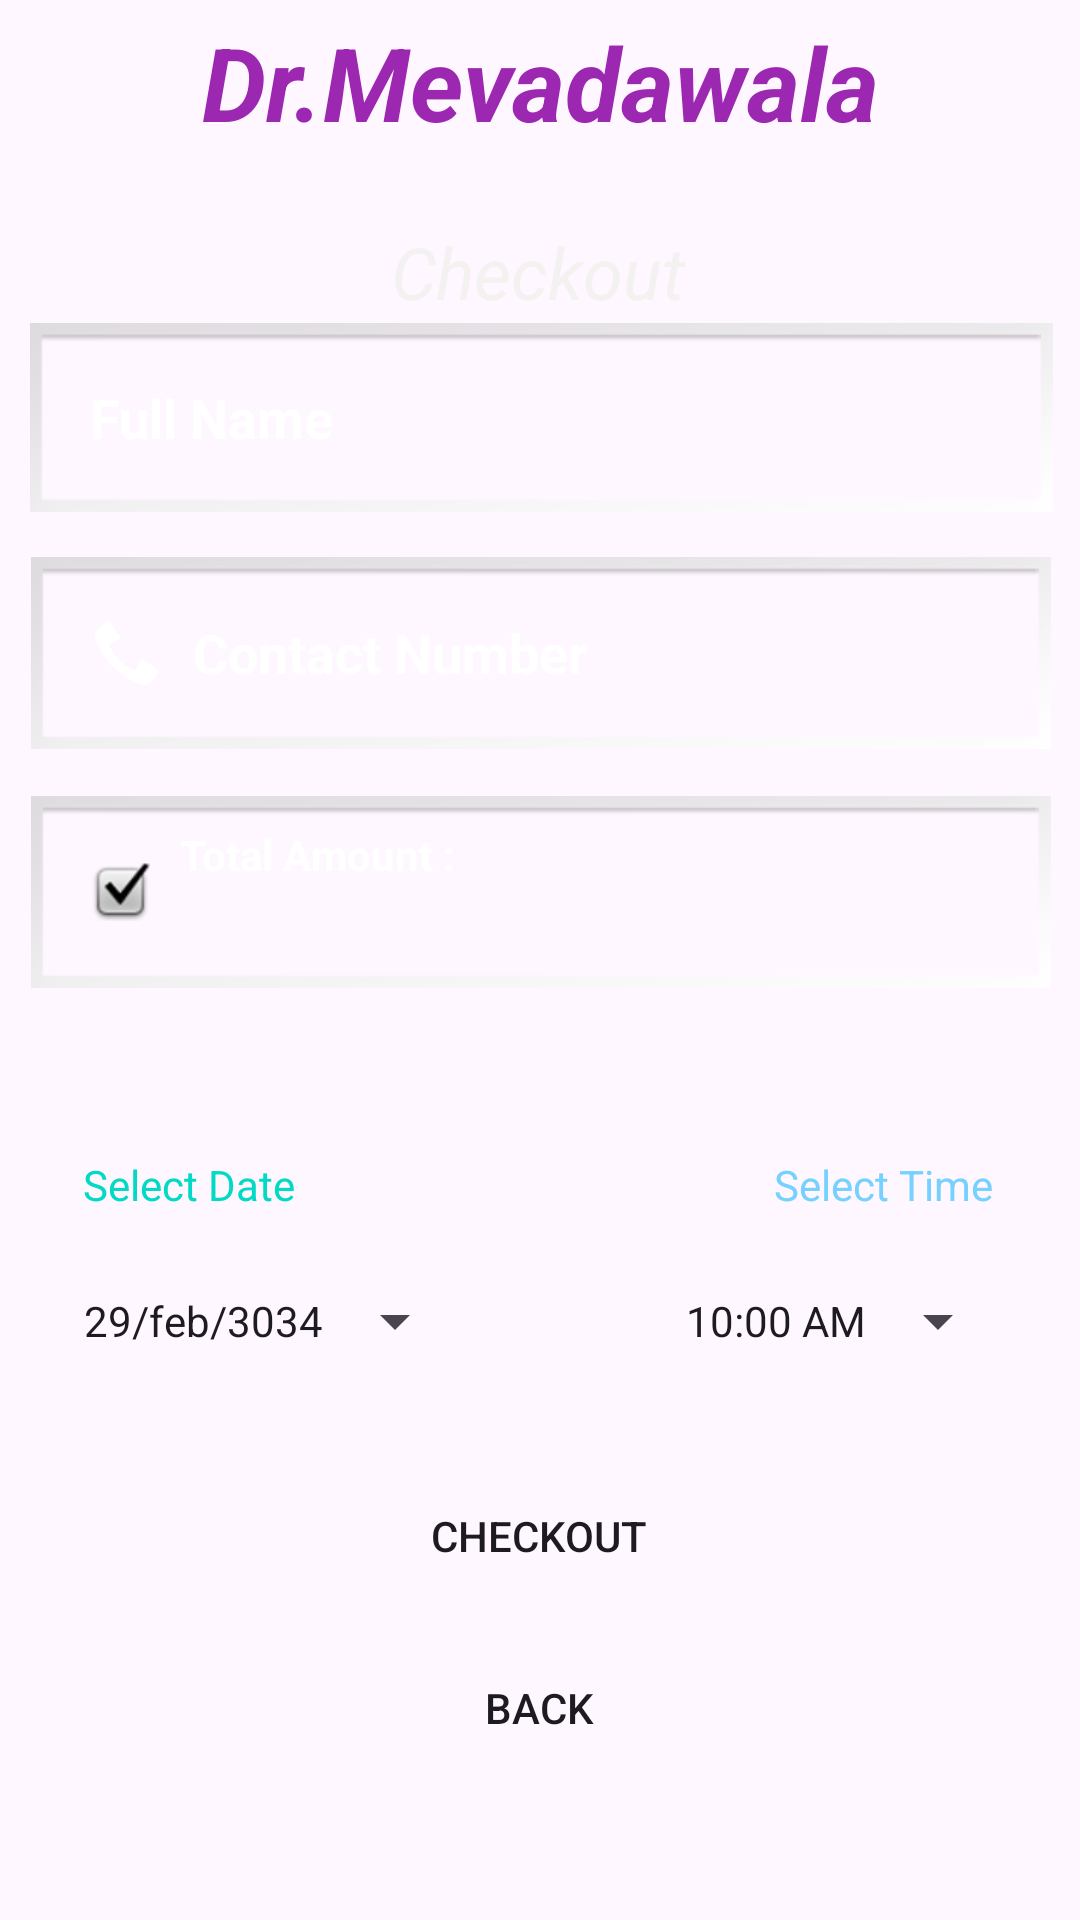

This screen was rendered from an Android layout file. Write that file and the resources it references.
<!-- AndroidManifest.xml: application theme Theme.MAD_PROJECT_GENDER -->
<!-- res/layout/activity_checkout.xml -->
<?xml version="1.0" encoding="utf-8"?>
<androidx.constraintlayout.widget.ConstraintLayout xmlns:android="http://schemas.android.com/apk/res/android"
    xmlns:app="http://schemas.android.com/apk/res-auto"
    xmlns:tools="http://schemas.android.com/tools"
    android:layout_width="match_parent"
    android:layout_height="match_parent"
    tools:context=".BookAppointmentActivity"
    android:background="@drawable/background">

    <TextView
        android:id="@+id/textView"
        android:layout_width="wrap_content"
        android:layout_height="wrap_content"
        android:text="@string/d_r_vora"
        android:textColor="#9C27B0"
        android:textSize="34sp"
        android:textStyle="bold|italic"
        app:layout_constraintBottom_toBottomOf="parent"
        app:layout_constraintEnd_toEndOf="parent"
        app:layout_constraintStart_toStartOf="parent"
        app:layout_constraintTop_toTopOf="parent"
        app:layout_constraintVertical_bias="0.008" />

    <TextView
        android:id="@+id/textView2"
        android:layout_width="wrap_content"
        android:layout_height="wrap_content"
        android:layout_marginTop="10dp"
        android:text="Checkout"
        android:textColor="#F4F1F1"
        android:textSize="24sp"
        android:textStyle="italic"
        app:layout_constraintBottom_toBottomOf="parent"
        app:layout_constraintEnd_toEndOf="parent"
        app:layout_constraintHorizontal_bias="0.497"
        app:layout_constraintStart_toStartOf="parent"
        app:layout_constraintTop_toBottomOf="@+id/textView"
        app:layout_constraintVertical_bias="0.026" />

    <EditText
        android:id="@+id/editTextCheckFullName"
        android:layout_width="341dp"
        android:layout_height="63dp"
        android:layout_marginBottom="464dp"
        android:background="@android:drawable/gallery_thumb"
        android:drawableLeft="@drawable/ic_baseline_person_24"
        android:drawablePadding="10dp"
        android:ems="10"
        android:hint="Full Name"
        android:inputType="text"
        android:paddingLeft="20dp"
        android:paddingTop="10dp"
        android:paddingRight="10dp"
        android:paddingBottom="10dp"
        android:textColor="@color/white"
        android:textColorHint="@color/white"
        android:textStyle="bold"
        app:layout_constraintBottom_toBottomOf="parent"
        app:layout_constraintEnd_toEndOf="parent"
        app:layout_constraintHorizontal_bias="0.528"
        app:layout_constraintStart_toStartOf="parent"
        app:layout_constraintTop_toBottomOf="@+id/textView2"
        app:layout_constraintVertical_bias="0.182"
        tools:ignore="DuplicateIds" />

    <EditText
        android:id="@+id/editTextCheckContactNo"
        android:layout_width="340dp"
        android:layout_height="64dp"
        android:layout_marginBottom="254dp"
        android:background="@android:drawable/gallery_thumb"
        android:drawableLeft="@android:drawable/stat_sys_phone_call"
        android:drawablePadding="10dp"
        android:ems="10"
        android:hint="Contact Number"
        android:inputType="text|phone"
        android:paddingLeft="20dp"
        android:paddingTop="10dp"
        android:paddingRight="10dp"
        android:paddingBottom="10dp"
        android:textColor="@color/white"
        android:textColorHint="@color/white"
        android:textStyle="bold"
        app:layout_constraintBottom_toBottomOf="parent"
        app:layout_constraintEnd_toEndOf="parent"
        app:layout_constraintHorizontal_bias="0.521"
        app:layout_constraintStart_toStartOf="parent"
        app:layout_constraintTop_toBottomOf="@+id/editTextCheckFullName"
        app:layout_constraintVertical_bias="0.1"
        tools:ignore="DuplicateIds" />

    <TextView
        android:id="@+id/editTextCheckFees"
        android:layout_width="340dp"
        android:layout_height="64dp"
        android:layout_marginBottom="192dp"
        android:background="@android:drawable/gallery_thumb"
        android:drawableLeft="@android:drawable/checkbox_on_background"
        android:drawablePadding="10dp"
        android:ems="10"
        android:hint="Total Amount : "
        android:paddingLeft="20dp"
        android:paddingTop="10dp"
        android:paddingRight="10dp"
        android:paddingBottom="10dp"
        android:textColor="@color/white"
        android:textColorHint="@color/white"
        android:textStyle="bold"
        app:layout_constraintBottom_toBottomOf="parent"
        app:layout_constraintEnd_toEndOf="parent"
        app:layout_constraintHorizontal_bias="0.521"
        app:layout_constraintStart_toStartOf="parent"
        app:layout_constraintTop_toBottomOf="@+id/editTextCheckContactNo"
        app:layout_constraintVertical_bias="0.117"
        tools:ignore="DuplicateIds" />

    <Button
        android:id="@+id/buttonCheckout"
        android:layout_width="320dp"
        android:layout_height="54dp"
        android:background="@drawable/btn_bg"
        android:text="Checkout"
        app:layout_constraintBottom_toBottomOf="parent"
        app:layout_constraintEnd_toEndOf="parent"
        app:layout_constraintHorizontal_bias="0.494"
        app:layout_constraintStart_toStartOf="parent"
        app:layout_constraintTop_toBottomOf="@+id/editTextCheckFees"
        app:layout_constraintVertical_bias="0.606" />

    <Button
        android:id="@+id/buttoncheckback"
        android:layout_width="320dp"
        android:layout_height="54dp"
        android:background="@drawable/btn_bg"
        android:text="Back"
        app:layout_constraintBottom_toBottomOf="parent"
        app:layout_constraintEnd_toEndOf="parent"
        app:layout_constraintHorizontal_bias="0.494"
        app:layout_constraintStart_toStartOf="parent"
        app:layout_constraintTop_toBottomOf="@+id/editTextCheckFees"
        app:layout_constraintVertical_bias="0.83" />

    <TextView
        android:id="@+id/textView3"
        android:layout_width="wrap_content"
        android:layout_height="wrap_content"
        android:layout_marginTop="56dp"
        android:text="Select Date"
        android:textColor="@color/design_default_color_secondary"
        app:layout_constraintEnd_toStartOf="@+id/textView4"
        app:layout_constraintHorizontal_bias="0.148"
        app:layout_constraintStart_toStartOf="parent"
        app:layout_constraintTop_toBottomOf="@+id/editTextCheckFees" />

    <TextView
        android:id="@+id/textView4"
        android:layout_width="wrap_content"
        android:layout_height="wrap_content"
        android:layout_marginTop="56dp"
        android:text="Select Time"
        android:textColor="@color/material_dynamic_primary80"
        app:layout_constraintEnd_toEndOf="parent"
        app:layout_constraintHorizontal_bias="0.899"
        app:layout_constraintStart_toStartOf="parent"
        app:layout_constraintTop_toBottomOf="@+id/editTextCheckFees" />

    <Button
        android:id="@+id/buttonCheckDate"
        style="?android:spinnerStyle"
        android:layout_width="wrap_content"
        android:layout_height="wrap_content"
        android:layout_marginTop="12dp"
        android:text="29/feb/3034"
        app:layout_constraintEnd_toEndOf="parent"
        app:layout_constraintHorizontal_bias="0.12"
        app:layout_constraintStart_toStartOf="parent"
        app:layout_constraintTop_toBottomOf="@+id/textView3" />

    <Button
        android:id="@+id/buttonCheckTime"
        style="?android:spinnerStyle"
        android:layout_width="wrap_content"
        android:layout_height="wrap_content"
        android:layout_marginTop="12dp"
        android:text="10:00 AM"
        app:layout_constraintEnd_toEndOf="parent"
        app:layout_constraintHorizontal_bias="0.758"
        app:layout_constraintStart_toEndOf="@+id/buttonCheckDate"
        app:layout_constraintTop_toBottomOf="@+id/textView4" />

</androidx.constraintlayout.widget.ConstraintLayout>
<!-- resources referenced by this layout -->
<resources>
  <!-- drawable btn_bg (drawable) -->
  <?xml version="1.0" encoding="utf-8"?>
  
  <shape xmlns:android="http://schemas.android.com/apk/res/android">
      <corners android:radius="70dp"/>
  </shape>
  <string name="d_r_vora">Dr.Mevadawala</string>
  <style name="Theme.MAD_PROJECT_GENDER" parent="Base.Theme.MAD_PROJECT_GENDER" />
  <style name="Base.Theme.MAD_PROJECT_GENDER" parent="Theme.Material3.DayNight.NoActionBar">
          
          
      </style>
  <!-- not gathered from this repository: default colours our renderer supplied (Android Studio template values) -->
  <color name="white">#FFFFFFFF</color>
</resources>
